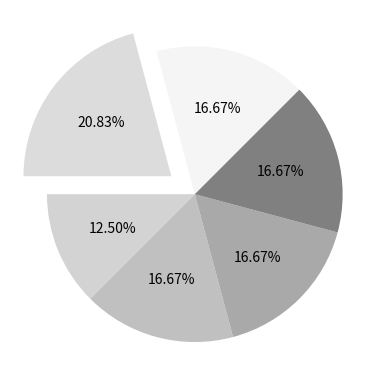

Reproduce this figure in Python.
# Создать список из 6 случайных целых чисел в диапазоне от 2 до 10 (включительно). 
# По ним построить Pie chart. 
# Поменять базовые цвета на какие-нибудь монохромные. 
# Добавить подписи относительных пропорций каждой величины относительно общего (чтобы внутри каждого кусочка pie было написано количество процентов от общего) с точностью до 2 знака после запятой. 
# Отделить один кусочек от остальных.
import random
import matplotlib.pyplot as plt
spisok = [random.randint(2,6) for i in range (6)]
explodes = [0, 0.2, 0, 0, 0, 0]
colors_pie = ['whitesmoke', 'gainsboro', 'lightgray', 'silver', 'darkgray', 'gray']
plt.pie(spisok, autopct='%1.2f%%', startangle = 45, explode = explodes, colors = colors_pie)
plt.show()

